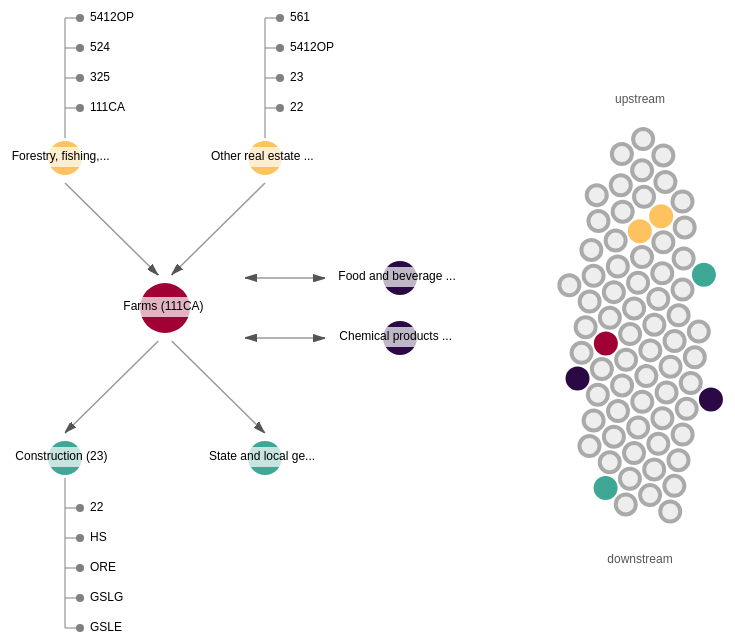
D3 v7 page, settled after 360 driven frames (6 s of simulated time); the page loaded 1 data file(s).


// ── production_network.js
/* production_network.js
   This file creates an interactive, production network data
   visualization using D3.js v7. It requires a JSON data
   file called production_network.json and assumes the
   presence of (1) an HTML SVG element to contain the
   network visualization, (2) an HTML SVG element to contain
   the beeswarm visualization, and (3) a simple CSS file that
   specifies, among other items, the text style, the :hover
   pseudo-classes for the industry circles, and the font
   weight for the industry name in the hover box. */


// Store references to the svg elements
var svgNetwork = d3.select("svg.svg_network"),
    svgBeeswarm = d3.select("svg.svg_beeswarm");

/* Store the x and y coordinates of the svg elements,
   shifted by the window scroll position, which allows
   the location of the hover boxes to be adjusted accordingly */
var svgRectNetwork = document.querySelector("svg.svg_network")
                             .getBoundingClientRect(),
    hover_network_adjustX = svgRectNetwork.x + window.scrollX,
    hover_network_adjustY = svgRectNetwork.y + window.scrollY;
var svgRectBeeswarm = document.querySelector("svg.svg_beeswarm")
                              .getBoundingClientRect(),
    hover_beeswarm_adjustX = svgRectBeeswarm.x + window.scrollX,
    hover_beeswarm_adjustY = svgRectBeeswarm.y + window.scrollY;

/* Set the x and y coordinates of the focus industry,
   around which everything in the main visualization
   is centered */
var focus_x = 325;
var focus_y = 350;

// Set the x coordinate of the industries in the "both" group
var both_x = 560;

// Set the x and y coordinates of the beeswarm plot
var beeswarm_x = 100;
var beeswarm_y = 250;

// Set the y coordinate of the first-degree supplier industries
var supplier_y = 200;

// Set the y coordinate of the first-degree customer industries
var customer_y = 500;

// Set the height of the beeswarm plot
var beeswarm_y_range = 400;

/* Set the colors of each of the four types of
   industries: upstream, focus, downstream, and "both" */
var supplier_color = "#FEC260";
var focus_color = "#A10035";
var customer_color = "#3FA796";
var both_color = "#2A0944";

/* Define an arrow shape to be used for the connecting
   lines between the focus industry and the suppliers
   and customers */
svgNetwork
  .append('defs')
  .append('marker')
  .attr('id', 'arrow')
  .attr('viewBox', [0, 0, 8, 5])
  .attr('refX', 8)
  .attr('refY', 2.6)
  .attr('markerWidth', 8)
  .attr('markerHeight', 5)
  .attr('orient', 'auto-start-reverse')
  .append('path')
  .attr('d', d3.line()([[0, 0], [0, 5], [8, 2.5]]))
  .attr('stroke', '#555')
  .attr("fill", "#555")
  .attr("opacity", 1);

/* Create a group for the arrows that will point
   from suppliers to the focus industry */
var upstream_links = svgNetwork.append("g")
  .attr("class", "upstream_links");

/* Create a group for the arrows that will point
   from the focus industry to the customers */
var downstream_links = svgNetwork.append("g")
  .attr("class", "downstream_links");

/* Create a group for the arrows that will point
   back-and-forth to the "both" industries */
var both_links = svgNetwork.append("g")
  .attr("class", "both_links");

/* Create a group for the focus node's second-
   degree suppliers and customers */
var node_area_2nd = svgNetwork.append("g")
  .attr("class", "node_area_2nd");

/* Create a group for the focus node and its
   first-degree suppliers and customers */
var node_area = svgNetwork.append("g")
    .attr("class", "node_area");

/* Create a group for the beeswarm chart that
   displays industries' upstreamness */
var beeswarm_area = svgBeeswarm.append("g")
  .attr("class", "beeswarm_area");

/* Create a hover box with a line for the
   industry name and two lines for additional
   details (such as percentages and upstreamness) */
var hover = svgNetwork.append("g")
  .attr("class", "hover_area")
  .attr("transform", "translate(50,50)")
  .attr("opacity", 0)
  .style("pointer-events", "none");
hover.append("rect")
  .attr("width", 300)
  .attr("height", 70)
  .attr("fill", "#eee")
  .attr("stroke", "black")
  .attr("rx", 10)
  .attr("ry", 10);
hover.append("text")
  .attr("class", "hover_indname")
  .attr("x", 10)
  .attr("y", 20)
  .text("Test");
hover.append("text")
  .attr("class", "hover_detail1")
  .attr("x", 10)
  .attr("y", 40)
  .text("Test");
hover.append("text")
  .attr("class", "hover_detail2")
  .attr("x", 10)
  .attr("y", 60)
  .text("Test");

/* Create a hover box with a line for the
   industry name and two lines for additional
   details (such as percentages and upstreamness) */
var hoverBeeswarm = svgBeeswarm.append("g")
  .attr("class", "hover_area_beeswarm")
  .attr("transform", "translate(50,50)")
  .attr("opacity", 0)
  .style("pointer-events", "none");
hoverBeeswarm.append("rect")
  .attr("width", 300)
  .attr("height", 70)
  .attr("fill", "#eee")
  .attr("stroke", "black")
  .attr("rx", 10)
  .attr("ry", 10);
hoverBeeswarm.append("text")
  .attr("class", "hover_indname")
  .attr("x", 10)
  .attr("y", 20)
  .text("Test");
hoverBeeswarm.append("text")
  .attr("class", "hover_detail1")
  .attr("x", 10)
  .attr("y", 40)
  .text("Test");
hoverBeeswarm.append("text")
  .attr("class", "hover_detail2")
  .attr("x", 10)
  .attr("y", 60)
  .text("Test");

// Set the initial focus industry to "Farms"
var focus_industry = "111CA";

/* Load the production network data and
   render the visualizations */
d3.json("production_network.json").then(function(graph) {

  /* Initialize the beeswarm chart, including the
     positions of the nodes and the svg elements
     for the title and the axis; the nodes are
     drawn and updated by the display_beeswarm()
     function, which is called at the end of
     display_nodes() */
  initialize_beeswarm(graph);

  /* Draw everthing in the main part of the visualization,
     and then call display_beeswarm() to draw or
     update the beeswarm chart */
  display_nodes(graph);

});

/* FUNCTION: display_nodes(graph)
   This function takes the JSON graph data and
   draws/updates the main part of the visualization */
function display_nodes(graph) {

  /* Create the transition for the focus node and
     first-degree nodes and set the duration */
  const t = svgNetwork.transition().duration(500);

  /* Create the transition for the focus node and
     first-degree nodes and set the duration */
  const t3 = svgBeeswarm.transition().duration(500);

  /* Create the transition for the second-degree
     nodes and the links and set the duration */
  const t2 = svgNetwork.transition().duration(1000);

  /* Extract the array of suppliers for the current
     focus industry */
  let upstream_ids = graph.suppliers
    .filter(ind => ind.id === focus_industry)[0].suppliers;

  /* Extract the array of supplier percentages for the
     current focus industry */
  let upstream_pcts = graph.suppliers
    .filter(ind => ind.id === focus_industry)[0].percentages;

  /* Extract the array of customers for the current
     focus industry */
  let downstream_ids = graph.customers
    .filter(ind => ind.id === focus_industry)[0].customers;

  /* Extract the array of customer percentages for the
     current focus industry */
  let downstream_pcts = graph.customers
    .filter(ind => ind.id === focus_industry)[0].percentages;

  /* ***
     Create an array current_nodes that has one element for
     the current focus industry and one element for each of
     its suppliers and customers
     *** */

  // Initialize the current_nodes array
  let current_nodes = [];

  /* Create an object to represent the current focus industry,
     which will be the first element in current_nodes */
  let new_element = {};

  /* Fill in the object's properties; these are:
       id: the industry's 3-digit NAICS code
       name: the industry's text name
       group: one of "focus", "supplier", "customer", or "both"
       index: the zero-based index of this industry within its group
       detail1: the first piece of detail information for the hover box
       detail2: the second piece of detail information for the hover box
       upstream_suppliers: the industry's suppliers
       downstream_customers: the industry's customers
  */
  new_element.id = focus_industry;
  new_element.name = graph.nodes
    .filter(ind => ind.id === focus_industry)[0].name +
    " (" + focus_industry + ")";
  new_element.group = "focus";
  new_element.index = 0;
  new_element.detail1 = "";
  new_element.detail2 = "";
  // This is only used for nodes in the "supplier" group (see below)
  new_element.upstream_suppliers = [];
  // This is only used for nodes in the "customer" group (see below)
  new_element.downstream_customers = [];

  // Add the object for the focus industry to the current_nodes array
  current_nodes.push(new_element);

  /* In preparation to loop through the current list of suppliers,
     initialize supplier and "both" indices to zero */
  let supplier_index = 0;
  let both_index = 0;

  // Loop through the current array of suppliers
  for(const supplier of upstream_ids) {

    // Create an object to represent the supplier
    let new_supplier_element = {};

    // Store the supplier's 3-digit NAICS code and text name
    new_supplier_element.id = supplier;
    new_supplier_element.name = graph.nodes
      .filter(ind => ind.id === supplier)[0].name +
      " (" + supplier + ")";;

    /* If this supplier is also a customer of the focus industry,
       put it in the "both" group and store both the "purchased from"
       and the "sold to" percentages */
    if(downstream_ids.includes(supplier)) {
      // Put in the "both" group and store the index
      new_supplier_element.group = "both";
      new_supplier_element.index = both_index;

      /* Store the percentage of the focus industry's inputs
         purchased from this supplier */
      new_supplier_element.detail1 = "% of focus industry's supplies purchased from industry " + supplier + ": " +
        (upstream_pcts[both_index+supplier_index] * 100).toFixed(1) + "%";

      /* Store the percentage of the focus industry's output
         sold to this industry as a customer */
      new_supplier_element.detail2 = "% of focus industry's output sold to industry " + supplier + " : " +
        (downstream_pcts[downstream_ids.findIndex((cust) => cust === supplier)] * 100).toFixed(1) + "%";

      // Increment the index for the "both" group
      both_index += 1;
    }
    /* If this supplier is only a supplier of the focus industry,
       put it in the "supplier" group and store only the "purchased
       from" percentage */
    else {
      // Put in the "supplier" group and store the index
      new_supplier_element.group = "supplier";
      new_supplier_element.index = supplier_index;

      /* Store the percentage of the focus industry's inputs
         purchased from this supplier */
      new_supplier_element.detail1 = "% of focus industry's supplies purchased from industry " + supplier + ": " +
        (upstream_pcts[both_index+supplier_index] * 100).toFixed(1) + "%";

      // Set the second detail text to empty
      new_supplier_element.detail2 = "";

      /* Retrieve this supplier's suppliers, storing their names
         and the percentages the supplier purchases from them */
      let curr_up_up_ids = graph.suppliers
        .filter(ind => ind.id === supplier)[0];
      new_supplier_element.upstream_suppliers = curr_up_up_ids.suppliers;
      new_supplier_element.upstream_percentages = curr_up_up_ids.percentages;

      /* Set these last two properties to be empty as the second-
         degree customers are only shown on the downstream side */
      new_supplier_element.downstream_customers = [];
      new_supplier_element.downstream_percentages = [];

      // Increment the index for the "supplier" group
      supplier_index += 1;
    }

    // Add the object for this supplier to the current_nodes array
    current_nodes.push(new_supplier_element);

  }

  /* In preparation to loop through the current list of customers,
     initialize a customer index to zero and reset the "both"
     index to zero */
  let customer_index = 0;
  both_index = 0;

  // Loop through the current array of customers
  for(const customer of downstream_ids) {

    // Create an object to represent the customer
    let new_customer_element = {};

    // Store the customer's 3-digit NAICS code and text name
    new_customer_element.id = customer;
    new_customer_element.name = graph.nodes
      .filter(ind => ind.id === customer)[0].name +
      " (" + customer + ")";;

    /* If this customer is also a supplier of the focus industry,
       increment the index for the "both" group by one but do not
       add an object to current_nodes for this industry because
       one was already added above (the index must be incremented
       because it is used to retrieve the "sold to" percentages;
       see code below)*/
    if(upstream_ids.includes(customer)) {
      both_index += 1;
    }
    /* If this customer is only a customer of the focus industry,
       put it in the "customer" group and store only the "sold
       to" percentage */
    else {
      // Put in the "customer" group and store the index
      new_customer_element.group = "customer";
      new_customer_element.index = customer_index;

      /* Store the percentage of the focus industry's output
         sold to this customer */
      new_customer_element.detail1 = "% of focus industry's output sold to industry " + customer + " : " +
        (downstream_pcts[both_index+customer_index] * 100).toFixed(1) + "%";

      // Set the second detail text to empty
      new_customer_element.detail2 = "";

      /* Set these two properties to be empty as the second-
         degree suppliers are only shown on the upstream side */
      new_customer_element.upstream_suppliers = [];
      new_customer_element.upstream_percentages = [];

      /* Retrieve this customer's customers, storing their names
         and the percentages the customer sells to them */
      let curr_down_down_ids = graph.customers
        .filter(ind => ind.id === customer)[0];
      new_customer_element.downstream_customers = curr_down_down_ids.customers;
      new_customer_element.downstream_percentages = curr_down_down_ids.percentages;

      // Add the object for this customer to the current_nodes array
      current_nodes.push(new_customer_element);

      // Increment the index for the "customer" group
      customer_index += 1;
    }
  }

  /* Create a linear scale for the supplier industries,
     which will determine their horizontal placement */
  let upstream_scale = d3.scaleLinear()
    .domain([0, supplier_index-1])
    .range([-50*supplier_index, 50*supplier_index]);

  /* Create a linear scale for the customer industries,
     which will determine their horizontal placement */
  let downstream_scale = d3.scaleLinear()
    .domain([0, customer_index-1])
    .range([-50*customer_index, 50*customer_index]);

  /* Create a linear scale for industries in the "both" group,
     which will determine their vertical placement */
  let both_scale = d3.scaleLinear()
    .domain([0, both_index-1])
    .range([-15*both_index, 15*both_index]);

  /* ***
     Create an array current_nodes_2nd that has one element
     for each supplier's supplier and one element for each
     customer's customer
     *** */

  // Initialize the current_nodes_2nd array
  let current_nodes_2nd = []

  /* Initialize indices to track the horizontal (h_index) and
     vertical (v_index) placement of each second-degree supplier */
  let h_index = 0;
  let v_index = 0;

  // Loop through the array of current suppliers
  for(const supplier of upstream_ids) {

    /* If this supplier is also a customer, skip it because
       it belongs to the "both" group (and second-degree
       suppliers are only shown on the upstream side)*/
    if(downstream_ids.includes(supplier)) {
      continue;
    }

    // Extract the array of this supplier's suppliers
    let curr_up_up_ids = graph.suppliers
      .filter(ind => ind.id === supplier)[0].suppliers;

    // Loop through the supplier's suppliers
    v_index = 0;
    for(const up_up of curr_up_up_ids) {

      // Create a new object for this second-degree supplier
      let new_supplier_2nd_element = {};
      new_supplier_2nd_element.side = "upstream";
      new_supplier_2nd_element.node_1st = supplier;
      new_supplier_2nd_element.h_index = h_index;
      new_supplier_2nd_element.v_index = v_index;
      new_supplier_2nd_element.name = up_up;

      // Add the object to the current_nodes_2nd array
      current_nodes_2nd.push(new_supplier_2nd_element);

      // Increment the vertical index
      v_index += 1;
    }

    // Increment the horizontal index
    h_index += 1;

  }

  /* Reset the horizontal index to zero, and then
     loop through the array of current customers */
  h_index = 0;
  for(const customer of downstream_ids) {

    /* If this customer is also a supplier, skip it because
       it belongs to the "both" group (and second-degree
       customers are only shown on the downstream side)*/
    if(upstream_ids.includes(customer)) {
      continue;
    }

    // Extract the array of this customer's customers
    let curr_down_down_ids = graph.customers
      .filter(ind => ind.id === customer)[0].customers;

    // Loop through the customer's customers
    v_index = 0;
    for(const down_down of curr_down_down_ids) {

      // Create a new object for this second-degree customer
      let new_customer_2nd_element = {};
      new_customer_2nd_element.side = "downstream";
      new_customer_2nd_element.node_1st = customer;
      new_customer_2nd_element.h_index = h_index;
      new_customer_2nd_element.v_index = v_index;
      new_customer_2nd_element.name = down_down;

      // Add the object to the current_nodes_2nd array
      current_nodes_2nd.push(new_customer_2nd_element);

      // Increment the vertical index
      v_index += 1;

    }

    // Increment the horizontal index
    h_index += 1;

  }

  /* Enter/update/exit logic for the second-degree suppliers and
     customers (including their edges); each second-degree data
     element is indexed by the combination of its side ("upstream" or
     "downstream"), the name of its first-degree supplier or customer,
     and its own name, which ensures that a particular industry can
     appear more than once as a second-degree connection */
  node_area_2nd.selectAll("g")
    .data(current_nodes_2nd, d => (d.side + d.node_1st + d.name))
    .join(
      enter => {

        /* Create new groups for the enter selection and
           set their respective positions */
        let new_group = enter.append("g")
          .attr("transform", (d,i) => {
            switch(d.side) {
              case "upstream":
                return "translate(" + (focus_x + upstream_scale(d.h_index)) + "," + (supplier_y - 20 - 30*(d.v_index+1)) + ")";
              case "downstream":
                return "translate(" + (focus_x + downstream_scale(d.h_index)) + "," + (customer_y + 20 + 30*(d.v_index+1)) + ")";
              default:
                return "translate(0,0)";
            }
          });

        // Add the horizontal connecting line for each industry
        new_group.append("line")
          .attr("stroke", "#999")
          .attr("stroke-width", 2)
          .attr("stroke-opacity", 0)
          .style("stroke", "grey")
          .attr("x1", 0)
          .attr("y1", 0)
          .attr("x2", 15)
          .attr("y2", 0);

        // Add the circle for each industry
        new_group.append("circle")
          .attr("r", 4)
          .attr("opacity", 0)
          .attr("fill", "grey")
          .attr("cx", 15)
          .attr("cy", 0);

        // Add the text label for each industry
        new_group.append("text")
          .attr("fill-opacity", 0)
          .text(function(d) {
            return d.name;
          })
          .attr("x", 25)
          .attr("y", 2.5);

      },
      update => {

        // Change the group positions for the update selection
        update.transition(t)
          .attr("transform", (d,i) => {
            switch(d.side) {
              case "upstream":
                return "translate(" + (focus_x + upstream_scale(d.h_index)) + "," + (supplier_y - 20 - 30*(d.v_index+1)) + ")";
              case "downstream":
                return "translate(" + (focus_x + downstream_scale(d.h_index)) + "," + (customer_y + 20 + 30*(d.v_index+1)) + ")";
              default:
                return "translate(0,0)";
            }
          });

      },
      exit => exit.remove()
    );

  // Add/update/remove the first-degree supplier edges
  upstream_links.selectAll("line")
    .data(current_nodes.filter(ind => ind.group === "supplier"))
    .join("line")
      .attr("stroke", "#999")
      .attr("stroke-width", 1.5)
      .attr("opacity", 0)
      .attr("marker-end", "url(#arrow)")
      .attr("x1", (d,i) => (focus_x + upstream_scale(i)))
      .attr("y1", supplier_y + 25)
      .attr("x2", (d,i) => (focus_x + (upstream_scale(i)/15)))
      .attr("y2", focus_y - 33);

  // Add/update/remove the first-degree customer edges
  downstream_links.selectAll("line")
    .data(current_nodes.filter(ind => ind.group === "customer"))
    .join("line")
      .attr("stroke", "#999")
      .attr("stroke-width", 1.5)
      .attr("opacity", 0)
      .attr("marker-end", "url(#arrow)")
      .attr("x1", (d,i) => (focus_x + (downstream_scale(i)/15)))
      .attr("y1", focus_y + 33)
      .attr("x2", (d,i) => (focus_x + downstream_scale(i)))
      .attr("y2", customer_y - 25);

  // Add/update/remove the edges for the "both" industries
  both_links.selectAll("line")
    .data(current_nodes.filter(ind => ind.group === "both"))
    .join("line")
      .attr("stroke", "#999")
      .attr("stroke-width", 1.5)
      .attr("opacity", 0)
      .attr("marker-start", "url(#arrow)")
      .attr("marker-end", "url(#arrow)")
      .attr("x1", (focus_x + 80))
      .attr("y1", (d,i) => (focus_y + both_scale(d.index)))
      .attr("x2", (focus_x + 160))
      .attr("y2", (d,i) => (focus_y + both_scale(d.index)));

  /* Enter/update/exit logic for the first-degree suppliers and
     customers (excluding their edges); each first-degree data
     element is indexed by its ID so that a particular industry
     only appears in one place (upstream, downstream, or "both")
     and will move to a new location (if applicable) when the
     focus industry is changed */
  node_area.selectAll("g")
    .data(current_nodes, d => d.id)
    .join(
      enter => {

        /* Create new groups for the enter selection
           and set their respective positions */
        let new_group = enter.append("g")
          .attr("transform", (d,i) => {
            switch(d.group) {
              case "focus":
                return "translate(" + focus_x + "," + focus_y + ")";
              case "supplier":
                return "translate(" + (focus_x + upstream_scale(d.index)) + "," + supplier_y + ")";
              case "customer":
                return "translate(" + (focus_x + downstream_scale(d.index)) + "," + customer_y + ")";
              default:
                return "translate(" + both_x + "," + (focus_y + both_scale(d.index)) + ")";
            }
          });

        /* Add the circle for each industry, including the
           logic for mouse interaction */
        new_group.append("circle")
          .attr("opacity", 0)
          .attr("stroke-width", 3)
          .attr("r", (d,i) => {
            switch(d.group) {
              case "focus":
                return 25;
              default:
                return 17;
            }
          })
          .attr("fill", (d,i) => {
            switch(d.group) {
              case "focus":
                return focus_color;
              case "supplier":
                return supplier_color;
              case "customer":
                return customer_color;
              default:
                return both_color;
            }
          })
          .on("click", (e,d) => {

            /* When an industry's circle is clicked, change the
               focus industry and call display_nodes to update
               the visualization */
            focus_industry = d.id;
            display_nodes(graph);

          })
          .on("mouseover", (e,d) => {

            /* Set the industry name and the first detail
               line in the hover box */
            hover.select(".hover_indname").text(d.name);
            hover.select(".hover_detail1").text(d.detail1);

            /* Set the hover box's height and second
               detail line depending on the group of the
               industry being inspected */
            switch(d.group) {
              case "focus":
                hover.select("rect").attr("height", 30);
                hover.select(".hover_detail1").text("");
                hover.select(".hover_detail2").text("");
                break;
              case "supplier":
              case "customer":
                hover.select("rect").attr("height", 50);
                hover.select(".hover_detail2").text("");
                break;
              default:
                hover.select("rect").attr("height", 70);
                hover.select(".hover_detail2").text(d.detail2);
                break;
            }

            /* Set the hover box's width depending on whichever
               line in the box is the longest */
            hover.select("rect").attr("width",
              Math.max(calculate_text_width(d.name),
                       calculate_text_width(d.detail1),
                       calculate_text_width(d.detail2)) + 20);

            /* Retrieve the mouse coordinates and calculate the
               hover box's x coordinate so that the box does not
               go outside of the svg container */
            let coords = d3.pointer(e, svgNetwork);
            let box_x = Math.min(coords[0] - hover_network_adjustX + 10,
              svgNetwork.attr("width") - hover.select("rect").attr("width") - 10);
            let box_y = coords[1] - hover_network_adjustY + 10;

            // Set the position of the hover box and make it visible
            hover
              .attr("transform", "translate(" + box_x + "," + box_y + ")")
              .attr("opacity", 0.9);

          })
          .on("mouseout", (e,d) => {

            /* If the mouse goes outside of the industry's circle,
               make the hover box invisible */
            hover.attr("opacity", 0);

          })
          .on("mousemove", (e,d) => {

            /* Retrieve the mouse coordinates and calculate the
               hover box's x coordinate so that the box does not
               go outside of the svg container */
            let coords = d3.pointer(e, svgNetwork);
            let box_x = Math.min(coords[0] - hover_network_adjustX + 10,
              svgNetwork.attr("width") - hover.select("rect").attr("width") - 10);
            let box_y = coords[1] - hover_network_adjustY + 10;

            // Set the new position of the hover box
            hover.attr("transform", "translate(" + box_x + "," + box_y + ")");

          });

        new_group.append("rect")
          .attr("class", "white_background_rect")
          .attr("x", -50)
          .attr("y", -11)
          .attr("width", 100)
          .attr("height", 20)
          .attr("fill", "white")
          .attr("opacity", 0.7);

        // Add the text label for each industry
        new_group.append("text")
          .text(function(d) {
            return d.name.length <= 18 ? d.name : d.name.substring(0, 18) + "...";
          })
          .attr("fill-opacity", 0)
          .attr('x', (d) => -(calculate_text_width(d.name.length <= 18 ? d.name : d.name.substring(0, 18) + "...")/2))
          .attr('y', 2);

        // Create the vertical line for each industry
        new_group.append("line")
          .attr("stroke-opacity", 0)
          .style("stroke", (d,i) => {
            switch(d.group) {
              case "focus":
                return focus_color;
              default:
                return "grey";
            }
          })
          .attr("stroke-width", 2)
          .attr("x1", 0)
          .attr("y1", (d,i) => {
            switch(d.group) {
              case "focus":
                return 0;
              case "supplier":
                return -20;
              case "customer":
                return 20;
              default:
                return 0;
            }
          })
          .attr("x2", 0)
          .attr("y2", (d,i) => {
            switch(d.group) {
              case "focus":
                return 0;
              case "supplier":
                return -20 + (-30*d.upstream_suppliers.length);
              case "customer":
                return 20 + (30*d.downstream_customers.length);
              default:
                return 0;
            }
          });

        // Fade in the circles using transition t2
        new_group.selectAll("circle").transition(t2)
          .attr("opacity", 1);

        // Fade in the text names using transition t2
        new_group.selectAll("text").transition(t2)
          .attr("fill-opacity", 1);

        // Fade in the vertical lines using transition t2
        new_group.selectAll("line").transition(t2)
          .attr("stroke-opacity", 0.5);

      },
      update => {

        // Update the groups' positions using transition t
        update.transition(t)
          .attr("transform", (d,i) => {
            switch(d.group) {
              case "focus":
                return "translate(" + focus_x + "," + focus_y + ")";
              case "supplier":
                return "translate(" + (focus_x + upstream_scale(d.index)) + "," + supplier_y + ")";
              case "customer":
                return "translate(" + (focus_x + downstream_scale(d.index)) + "," + customer_y + ")";
              default:
                return "translate(" + both_x + "," + (focus_y + both_scale(d.index)) + ")";
          }});

        // Update the circles using transition t
        update.select("circle").transition(t)
          .attr("r", (d,i) => {
            switch(d.group) {
              case "focus":
                return 25;
              default:
                return 17;
            }
          })
          .attr("fill", (d,i) => {
            switch(d.group) {
              case "focus":
                return focus_color;
              case "supplier":
                return supplier_color;
              case "customer":
                return customer_color;
              default:
                return both_color;
            }
          });

        // Update the vertical lines using transition t
        update.select("line").transition(t)
          .attr("x1", 0)
          .attr("y1", (d,i) => {
            switch(d.group) {
              case "focus":
                return 0;
              case "supplier":
                return -20;
              case "customer":
                return 20;
              default:
                return 0;
            }
          })
          .attr("x2", 0)
          .attr("y2", (d,i) => {
            switch(d.group) {
              case "focus":
                return 0;
              case "supplier":
                return -20 + (-30*d.upstream_suppliers.length);
              case "customer":
                return 20 + (30*d.downstream_customers.length);
              default:
                return 0;
            }
          })
          .style("stroke", (d,i) => {
            switch(d.group) {
              case "focus":
                return focus_color;
              default:
                return "grey";
            }
          });

        // Update the text names using transition t
        /*update.select("text").transition(t)
          .attr('x', -50)
          .attr('y', 0);*/

      },
      exit => exit.remove()
    );

    // Fade in the upstream edges using transition t2
    upstream_links.selectAll("line").transition(t2)
      .attr("opacity", 1);

    // Fade in the downstream edges using transition t2
    downstream_links.selectAll("line").transition(t2)
      .attr("opacity", 1);

    // Fade in the edges for the "both" industries using transition t2
    both_links.selectAll("line").transition(t2)
      .attr("opacity", 1);

    // Fade in the second-degree lines using transition t2
    node_area_2nd.selectAll("line").transition(t2)
      .attr("stroke-opacity", 0.5);

    // Fade in the second-degree circles using transition t2
    node_area_2nd.selectAll("circle").transition(t2)
      .attr("opacity", 1);

    // Fade in the second-degree text names using transition t2
    node_area_2nd.selectAll("text").transition(t2)
      .attr("fill-opacity", 1);

    // Call the function to update/display the beeswarm chart
    display_beeswarm(graph, upstream_ids, downstream_ids, t3);

}

/* FUNCTION: initialize_beeswarm(graph)
   This function takes the JSON graph data and initializes the
   beeswarm chart, including the positions of the nodes and
   the svg elements for the title and the axis; the nodes are
   drawn and updated by the display_beeswarm() function */
function initialize_beeswarm(graph) {

  /* Create a linear scale for the industries in the
     beeswarm plot, which will determine their
     vertical positions */
  let yScale = d3.scaleLinear().domain([4.5, 1]).range([0, beeswarm_y_range]);

  // Create the top label for the plot
  beeswarm_area.append("text")
    .attr("transform",
      "translate(" + beeswarm_x + "," + (beeswarm_y - beeswarm_y_range/2 - 30) + ")")
    .attr("text-anchor", "middle")
    .attr("fill", "#555")
    .text("upstream");

  // Create the bottom label for the plot
  beeswarm_area.append("text")
    .attr("transform",
      "translate(" + beeswarm_x + "," + (beeswarm_y + beeswarm_y_range/2 + 30) + ")")
    .attr("text-anchor", "middle")
    .attr("fill", "#555")
    .text("downstream");

  /* Set up a force simulation to determine the placement
     of the industries in the plot */
  let simulation = d3.forceSimulation(graph.nodes)
    .force('charge', d3.forceManyBody().strength(15))
    .force('center', d3.forceCenter(beeswarm_x, beeswarm_y))
    .force('x', d3.forceX().x(function(d) {
      return 0;
    }))
    .force('y', d3.forceY().y(function(d) {
      return yScale(d.upstreamness);
    }))
    .force('collision', d3.forceCollide().radius(function(d) {
      return 13;
    }))
    .stop();

  /* Run the simulation 300 times to determine the
     positions, which will remain static */
  for (let i = 0; i < 300; ++i) simulation.tick();

}

/* FUNCTION: initialize_beeswarm(graph)
   This function takes the JSON graph data, the arrays of the
   current suppliers and customers, and the transition for the
   nodes, and creates/updates the beeswarm chart */
function display_beeswarm(graph, upstream_ids, downstream_ids, t) {

    /* Define a function that returns a color based on
       the group that the given ID belongs to (focus,
       supplier, customer, or "both"); if the ID does
       not belong to any of these, return the given
       default color */
    function choose_color(id, default_color) {
      if(upstream_ids.includes(id) & downstream_ids.includes(id)) {
        return both_color;
      }
      else if(upstream_ids.includes(id)) {
        return supplier_color;
      }
      else if(downstream_ids.includes(id)) {
        return customer_color;
      }
      else if(id === focus_industry) {
        return focus_color;
      }
      else {
        return default_color;
      }
    }

    /* Enter/update/exit logic for the industries in the
       beeswarm plot */
    beeswarm_area
      .selectAll('circle')
      .data(graph.nodes)
      .join(
        enter => {

          /* Add the circle for each industry, including the
             logic for mouse interaction */
          enter.append("circle")
            .attr("stroke-width", 4)
            .attr("stroke", (d,i) => {
              return choose_color(d.id, "#aaa");
            })
            .attr("fill", (d,i) => {
              return choose_color(d.id, "#eee");
            })
            .attr('r', 10)
            .attr('cx', function(d) {
              return d.x;
            })
            .attr('cy', function(d) {
              return d.y;
            })
            .on("click", (e,d) => {

              /* When an industry's circle is clicked, change the
                 focus industry and call display_nodes to update
                 the visualization */
              focus_industry = d.id;
              display_nodes(graph);

            })
            .on("mouseover", (e,d) => {

              /* Set the hover box's width depending on whichever
                 line in the box is the longest; set its height
                 to a constant as it will always have two lines */
              hoverBeeswarm.select("rect").attr("width",
                Math.max(calculate_text_width(d.name + " (" + d.id + ")"),
                         calculate_text_width("Upstreamness: " + d.upstreamness)) + 20);
              hoverBeeswarm.select("rect").attr("height", 50);

              // Set the hover box's content
              hoverBeeswarm.select(".hover_indname").text(d.name + " (" + d.id + ")");
              hoverBeeswarm.select(".hover_detail1").text("Upstreamness: " + d.upstreamness);
              hoverBeeswarm.select(".hover_detail2").text("");

              /* Retrieve the mouse coordinates and calculate the
                 hover box's x coordinate so that the box does not
                 go outside of the svg container */
              let coords = d3.pointer(e, svgBeeswarm);
              let box_x = Math.min(coords[0] - hover_beeswarm_adjustX + 10,
                svgBeeswarm.attr("width") - hoverBeeswarm.select("rect").attr("width") - 10);
              let box_y = coords[1] - hover_beeswarm_adjustY + 10;

              // Set the position of the hover box and make it visible
              hoverBeeswarm
                .attr("transform", "translate(" + box_x + "," + box_y + ")")
                .attr("opacity", 0.9);

            })
            .on("mouseout", (e,d) => {

              /* If the mouse goes outside of the industry's circle,
                 make the hover box invisible */
              hoverBeeswarm.attr("opacity", 0);

            })
            .on("mousemove", (e,d) => {

              /* Retrieve the mouse coordinates and calculate the
                 hover box's x coordinate so that the box does not
                 go outside of the svg container */
              let coords = d3.pointer(e, svgBeeswarm);
              let box_x = Math.min(coords[0] - hover_beeswarm_adjustX + 10,
                svgBeeswarm.attr("width") - hoverBeeswarm.select("rect").attr("width") - 10);
              let box_y = coords[1] - hover_beeswarm_adjustY + 10;

              // Update the position of the hover box
              hoverBeeswarm.attr("transform", "translate(" + box_x + "," + box_y + ")");

            });

        },
        update => {

          // Update the circles using the given transition t
          update.transition(t)
            .attr("stroke", (d,i) => {
              return choose_color(d.id, "#aaa");
            })
            .attr("fill", (d,i) => {
              return choose_color(d.id, "#eee");
            });

        },
        exit => exit.remove()
      );

}

/* FUNCTION: calculate_text_width(text)
   This function takes a string and returns the width of
   the rendered text in pixels; note that the function
   assumes the relevant font is whatever the font of the
   hover box's industry name text element is; thanks to
   poster Domi on Stack Overflow for outlining this method
*/
function calculate_text_width(text) {

  // Create a canvas element if one does not already exist
  const canvas = calculate_text_width.canvas ||
    (calculate_text_width.canvas = document.createElement("canvas"));

  // Get the context
  const context = canvas.getContext("2d");

  /* Set the font to the current font of the hover box's
     industry name text element */
  context.font = window
    .getComputedStyle(document.querySelector(".hover_indname"), null)
    .getPropertyValue("font");

  // Use the context's measureText function on the given text
  const metrics = context.measureText(text);

  // Return the width
  return metrics.width;

}


### data: production_network.json
{
 "nodes": [
  {
   "id": "111CA",
   "name": "Farms",
   "upstreamness": 2.26
  },
  {
   "id": "113FF",
   "name": "Forestry, fishing, and related activitie…",
   "upstreamness": 3.28
  },
  {
   "id": "211",
   "name": "Oil and gas extraction",
   "upstreamness": 3.3
  },
  {
   "id": "212",
   "name": "Mining, except oil and gas",
   "upstreamness": 3.88
  },
  {
   "id": "213",
   "name": "Support activities for mining",
   "upstreamness": 4.5
  },
  {
   "id": "22",
   "name": "Utilities",
   "upstreamness": 2.45
  },
  {
   "id": "23",
   "name": "Construction",
   "upstreamness": 2.93
  },
  {
   "id": "321",
   "name": "Wood products",
   "upstreamness": 3.66
  },
  "... 63 more items"
 ],
 "suppliers": [
  {
   "id": "111CA",
   "suppliers": [
    "113FF",
    "311FT",
    "325",
    "ORE"
   ],
   "percentages": [
    0.091,
    0.19,
    0.14,
    0.117
   ]
  },
  {
   "id": "113FF",
   "suppliers": [
    "111CA",
    "325",
    "524",
    "5412OP"
   ],
   "percentages": [
    0.044,
    0.175,
    0.053,
    0.042
   ]
  },
  {
   "id": "211",
   "suppliers": [
    "213",
    "333",
    "325",
    "55"
   ],
   "percentages": [
    0.09,
    0.073,
    0.051,
    0.109
   ]
  },
  {
   "id": "212",
   "suppliers": [
    "22",
    "333",
    "324",
    "55"
   ],
   "percentages": [
    0.078,
    0.098,
    0.088,
    0.073
   ]
  },
  {
   "id": "213",
   "suppliers": [
    "333",
    "324",
    "524",
    "532RL",
    "5412OP"
   ],
   "percentages": [
    0.109,
    0.059,
    0.063,
    0.075,
    0.169
   ]
  },
  {
   "id": "22",
   "suppliers": [
    "211",
    "212",
    "324",
    "561"
   ],
   "percentages": [
    0.158,
    0.081,
    0.095,
    0.076
   ]
  },
  {
   "id": "23",
   "suppliers": [
    "327",
    "332",
    "335",
    "324",
    "5412OP"
   ],
   "percentages": [
    0.124,
    0.148,
    0.078,
    0.076,
    0.08
   ]
  },
  {
   "id": "321",
   "suppliers": [
    "113FF",
    "22",
    "332",
    "325"
   ],
   "percentages": [
    0.239,
    0.027,
    0.046,
    0.044
   ]
  },
  "... 63 more items"
 ],
 "customers": [
  {
   "id": "111CA",
   "customers": [
    "23",
    "311FT",
    "325",
    "GSLG"
   ],
   "percentages": [
    0.008,
    0.737,
    0.027,
    0.009
   ]
  },
  {
   "id": "113FF",
   "customers": [
    "111CA",
    "321",
    "311FT",
    "322"
   ],
   "percentages": [
    0.313,
    0.218,
    0.113,
    0.078
   ]
  },
  {
   "id": "211",
   "customers": [
    "22",
    "324",
    "325",
    "GSLE"
   ],
   "percentages": [
    0.085,
    0.764,
    0.023,
    0.063
   ]
  },
  {
   "id": "212",
   "customers": [
    "22",
    "23",
    "327",
    "331",
    "GSLE"
   ],
   "percentages": [
    0.162,
    0.188,
    0.107,
    0.154,
    0.087
   ]
  },
  {
   "id": "213",
   "customers": [
    "211",
    "212",
    "5412OP",
    "55"
   ],
   "percentages": [
    0.762,
    0.13,
    0.003,
    0.0
   ]
  },
  {
   "id": "22",
   "customers": [
    "4A0",
    "ORE",
    "722",
    "GSLG"
   ],
   "percentages": [
    0.041,
    0.224,
    0.053,
    0.048
   ]
  },
  {
   "id": "23",
   "customers": [
    "22",
    "HS",
    "ORE",
    "GSLG",
    "GSLE"
   ],
   "percentages": [
    0.031,
    0.257,
    0.219,
    0.1,
    0.163
   ]
  },
  {
   "id": "321",
   "customers": [
    "23",
    "337",
    "322",
    "ORE"
   ],
   "percentages": [
    0.4,
    0.055,
    0.045,
    0.054
   ]
  },
  "... 63 more items"
 ]
}